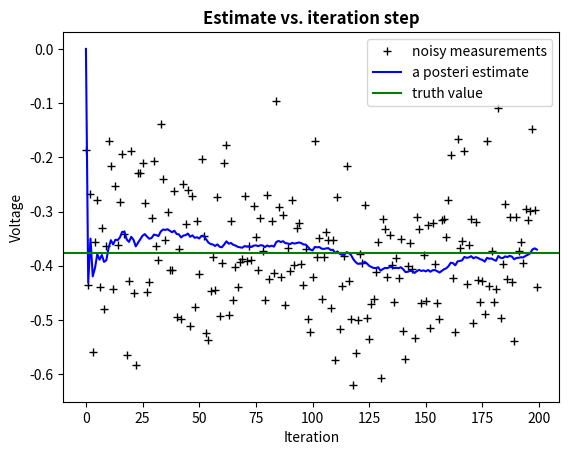
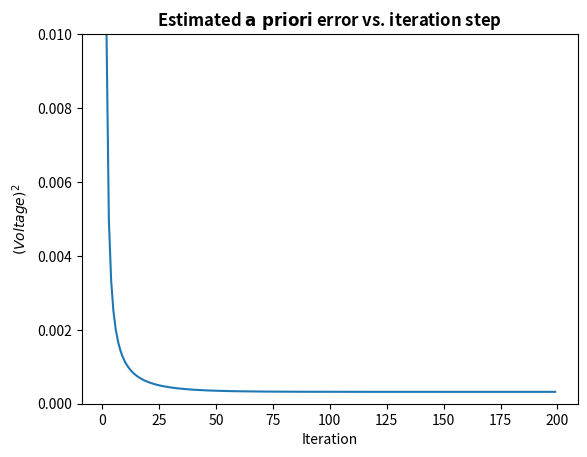

Generate these figures, in order, with matplotlib:
# Kalman filter example demo in Python

# [redacted]
# [redacted]
# [redacted]
# [redacted]
# [redacted]

# by Andrew D. Straw

#!/usr/bin/env python

import numpy as np
import matplotlib.pyplot as plt

#plt.rcParams['figure.figsize'] = (10, 8)  ---- Não sei para que serve esta linha

# intial parameters
n_iter = 200
sz = (n_iter,) # size of array
x = -0.37727 # truth value (typo in example at top of p. 13 calls this z)
z = np.random.normal(x,0.1,size=sz) # observations (normal about x, sigma=0.1)

Q = 1e-5 # process variance

# allocate space for arrays
xhat=np.zeros(sz)      # a posteri estimate of x
P=np.zeros(sz)         # a posteri error estimate
xhatminus=np.zeros(sz) # a priori estimate of x
Pminus=np.zeros(sz)    # a priori error estimate
K=np.zeros(sz)         # gain or blending factor

R = 0.1**2 # estimate of measurement variance, change to see effect

# intial guesses
xhat[0] = 0.0
P[0] = 1.0

for k in range(1,n_iter):
    # time update
    xhatminus[k] = xhat[k-1]
    Pminus[k] = P[k-1]+Q

    # measurement update
    K[k] = Pminus[k]/( Pminus[k]+R )
    xhat[k] = xhatminus[k]+K[k]*(z[k]-xhatminus[k])
    P[k] = (1-K[k])*Pminus[k]

plt.figure()
plt.plot(z,'k+',label='noisy measurements')
plt.plot(xhat,'b-',label='a posteri estimate')
plt.axhline(x,color='g',label='truth value')
plt.legend()
plt.title('Estimate vs. iteration step', fontweight='bold')
plt.xlabel('Iteration')
plt.ylabel('Voltage')

plt.figure()
valid_iter = range(1,n_iter) # Pminus not valid at step 0
plt.plot(valid_iter,Pminus[valid_iter],label='a priori error estimate')
plt.title('Estimated $\it{\mathbf{a \ priori}}$ error vs. iteration step', fontweight='bold')
plt.xlabel('Iteration')
plt.ylabel('$(Voltage)^2$')
plt.setp(plt.gca(),'ylim',[0,.01])
plt.show()